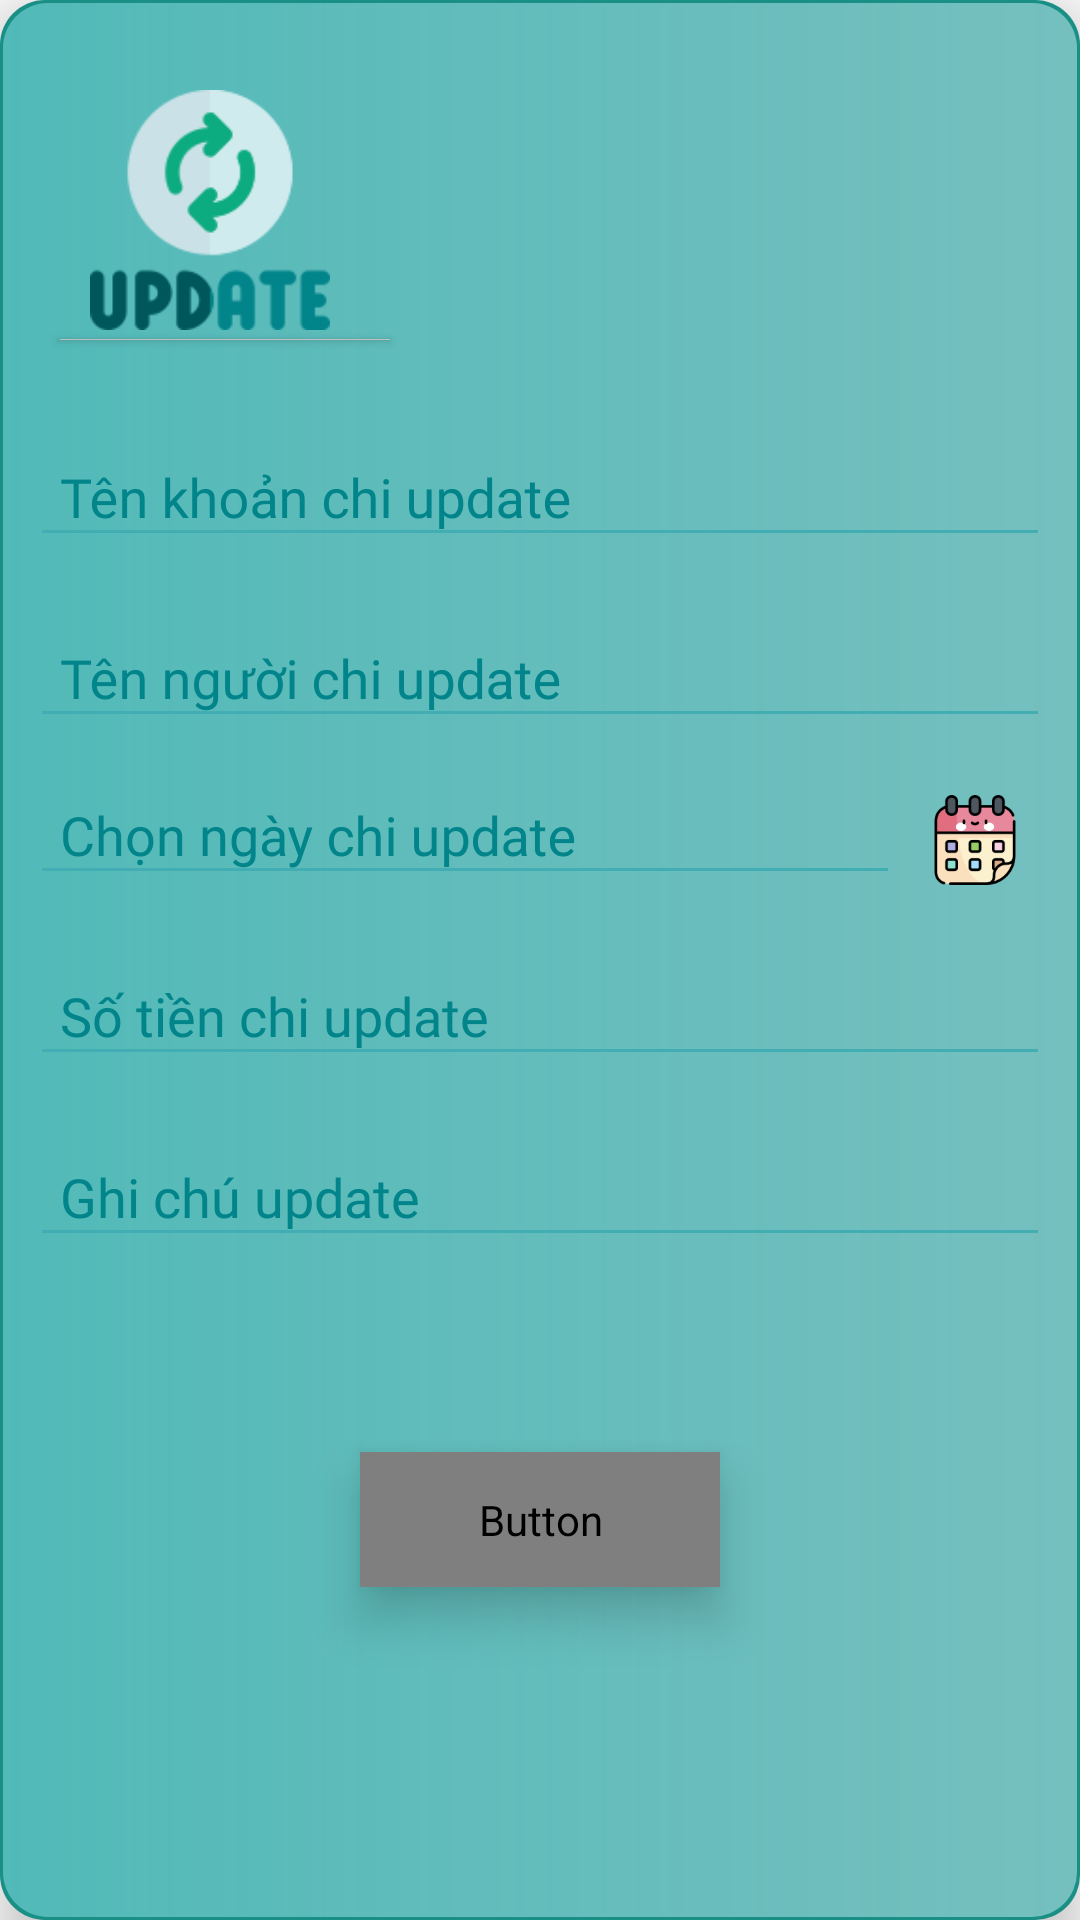

Here is an Android app screen rendered from its layout file. Give the layout XML and the strings, colors and styles it references.
<!-- AndroidManifest.xml: application theme Theme.Ph26495_mob2022_ass -->
<!-- res/layout/dialog_change_khoan_chi.xml -->
<?xml version="1.0" encoding="utf-8"?>
<LinearLayout xmlns:android="http://schemas.android.com/apk/res/android"
    xmlns:app="http://schemas.android.com/apk/res-auto"
    android:orientation="vertical"
    android:layout_width="310dp"
    android:layout_height="wrap_content"
    android:elevation="10dp"
    android:background="@drawable/custom_background_dialog_add_2"
    android:padding="30px"
    android:layout_gravity="center">

    <ImageView
        android:layout_width="80dp"
        android:layout_height="80dp"
        android:src="@drawable/ic_update_4"
        android:scaleType="centerCrop"
        android:layout_marginLeft="20dp"
        android:layout_marginTop="20dp"
        />
    <View
        android:layout_width="110dp"
        android:layout_height="0.2dp"
        android:elevation="2dp"
        android:background="#c0c0c0"
        android:layout_marginTop="3dp"
        android:layout_marginLeft="10dp"
        android:layout_marginBottom="20dp"/>

    <com.google.android.material.textfield.TextInputLayout
        android:layout_width="match_parent"
        android:layout_height="wrap_content"
        android:textColorHint="#01848A"
        app:hintAnimationEnabled="true"
        app:hintTextColor="#3AABB1"
        >
        <com.google.android.material.textfield.TextInputEditText
            android:id="@+id/ed_ten_khoan_chi_update"
            style="@style/text_input_edit_text"
            android:hint="Tên khoản chi update"
          />
    </com.google.android.material.textfield.TextInputLayout>
    <com.google.android.material.textfield.TextInputLayout
        android:layout_width="match_parent"
        android:layout_height="wrap_content"
        android:textColorHint="#01848A"
        app:hintAnimationEnabled="true"
        app:hintTextColor="#3AABB1"
        android:layout_marginTop="8dp"
        >
        <com.google.android.material.textfield.TextInputEditText
            android:id="@+id/ed_ten_nguoi_chi_update"
            style="@style/text_input_edit_text"
            android:hint="Tên người chi update"
          />
    </com.google.android.material.textfield.TextInputLayout>
    <LinearLayout
        android:layout_width="match_parent"
        android:layout_height="wrap_content"
        android:orientation="horizontal"
       >

        <com.google.android.material.textfield.TextInputLayout
            android:layout_width="0dp"
            android:layout_height="wrap_content"
            android:layout_weight="1"
            android:textColorHint="#01848A"
            app:hintAnimationEnabled="true"
            app:hintTextColor="#3AABB1"
            >
            <com.google.android.material.textfield.TextInputEditText
                android:id="@+id/ed_ngay_chi_update"
                style="@style/text_input_edit_text"
                android:hint="Chọn ngày chi update"
               />
        </com.google.android.material.textfield.TextInputLayout>
        <ImageView
            android:id="@+id/datetime_chi_update"
            android:layout_width="30dp"
            android:layout_height="30dp"
            android:layout_marginHorizontal="10dp"
            android:src="@drawable/calendar"
            android:layout_marginTop="8dp"
            android:scaleType="centerCrop"
            android:layout_gravity="right|center"
            android:layout_marginRight="10dp"/>
    </LinearLayout>
    <com.google.android.material.textfield.TextInputLayout
        android:layout_width="match_parent"
        android:layout_height="wrap_content"
        android:textColorHint="#01848A"
        app:hintAnimationEnabled="true"
        app:hintTextColor="#3AABB1"
        android:layout_marginTop="8dp"
        >
        <com.google.android.material.textfield.TextInputEditText
            android:id="@+id/ed_so_tien_chi_update"
            style="@style/text_input_edit_text"
            android:hint="Số tiền chi update"
            />
    </com.google.android.material.textfield.TextInputLayout>
    <com.google.android.material.textfield.TextInputLayout
        android:layout_width="match_parent"
        android:layout_height="wrap_content"
        android:textColorHint="#01848A"
        app:hintAnimationEnabled="true"
        app:hintTextColor="#3AABB1"
        android:layout_marginTop="8dp"
        >
        <com.google.android.material.textfield.TextInputEditText
            android:id="@+id/ed_ghi_chu_chi_update"
            style="@style/text_input_edit_text"
            android:hint="Ghi chú update"
           />
    </com.google.android.material.textfield.TextInputLayout>
    <Spinner
        android:id="@+id/spinner_loai_chi_update"
        android:layout_width="match_parent"
        android:layout_height="40dp"
        android:layout_marginTop="10dp"
        android:background="@drawable/bg_spinner"
        android:spinnerMode="dropdown"
       />


    <Button
        android:id="@+id/btn_change_khoanChi"
        style="@style/style_button_text_input"
        android:text="Update"
       />


</LinearLayout>
<!-- resources referenced by this layout -->
<resources>
  <!-- drawable bg_spinner (drawable) -->
  <?xml version="1.0" encoding="utf-8"?>
  <layer-list xmlns:android="http://schemas.android.com/apk/res/android">
      <item >
          <shape android:shape="rectangle">
              <gradient
                  android:startColor="#8800868E"
                  android:endColor="#C654BDC1"/>
              <corners android:radius="4dp"/>
          </shape>
      </item>
      <item android:drawable="@drawable/ic__drop_down"
          android:gravity="right|center">
      </item>
  </layer-list>
  <!-- drawable calendar: png bitmap (drawable-xxxhdpi, 7940 bytes) -->
  <!-- drawable custom_background_dialog_add_2 (drawable) -->
  <?xml version="1.0" encoding="utf-8"?>
  <layer-list xmlns:android="http://schemas.android.com/apk/res/android">
  
      <item>
          <shape android:shape="rectangle">
              <solid android:color="#1A8F85"/>
              <corners android:radius="15dp"/>
          </shape>
      </item>
  
      <item android:bottom="1dp" android:right="1dp" android:left="1dp" android:top="1dp">
          <shape android:shape="rectangle">
              <gradient
                  android:startColor="#8881DFE4"
                  android:endColor="#C68FCDCF"/>
              <corners android:radius="15dp"/>
          </shape>
      </item>
  
  
  </layer-list>
  <!-- drawable ic_update_4: png bitmap (drawable-xxxhdpi, 11663 bytes) -->
  <style name="style_button_text_input">
          <item name="android:layout_width">120dp</item>
          <item name="android:layout_height">45dp</item>
          <item name="android:layout_gravity">center</item>
          <item name="android:layout_marginTop">15dp</item>
          <item name="android:background">@drawable/custom_buton_dialog</item>
          <item name="android:fontFamily">@font/permanen</item>
          <item name="android:elevation">10dp</item>
          <item name="android:textColor">@color/white</item>
          <item name="android:textSize">20dp</item>
      </style>
  <style name="text_input_edit_text">
          <item name="android:layout_width">match_parent</item>
          <item name="android:layout_height">wrap_content</item>
          <item name="android:backgroundTint">@color/background_tint_input</item>
          <item name="android:fontFamily">@font/alata</item>
          <item name="android:inputType">text</item>
          <item name="android:textStyle">normal</item>
          <item name="android:paddingLeft">10dp</item>
          <item name="android:textColor">@color/white</item>
          <item name="android:textSize">18dp</item>
      </style>
  <style name="Theme.Ph26495_mob2022_ass" parent="Theme.Design.Light.NoActionBar">
          
          <item name="colorPrimary">#454343</item>
          <item name="colorPrimaryVariant">#353232</item>
          <item name="colorOnPrimary">@color/white</item>
          
          <item name="colorSecondary">#F67F7F</item>
          <item name="colorSecondaryVariant">#ccc</item>
          <item name="colorOnSecondary">#F38B8B</item>
          
          <item name="android:statusBarColor" tools:targetApi="l">?attr/colorPrimaryVariant</item>
          
      </style>
  <!-- drawable custom_buton_dialog (drawable-v24) -->
  <?xml version="1.0" encoding="utf-8"?>
  <layer-list xmlns:android="http://schemas.android.com/apk/res/android">
      <item>
          <shape android:shape="rectangle">
              <corners android:radius="3dp"/>
              <solid android:color="#1C888E"/>
          </shape>
      </item>
  
      <item android:bottom="1.7dp" android:right="1.5dp" android:left="0.9dp" android:top="0.5dp">
          <shape android:shape="rectangle">
              <gradient
                  android:startColor="#026F75"
                  android:endColor="#E612686C"/>
              />
              <corners android:radius="3dp"/>
          </shape>
      </item>
  </layer-list>
  <color name="white">#FFFFFFFF</color>
  <color name="background_tint_input">#42ADB3</color>
</resources>
